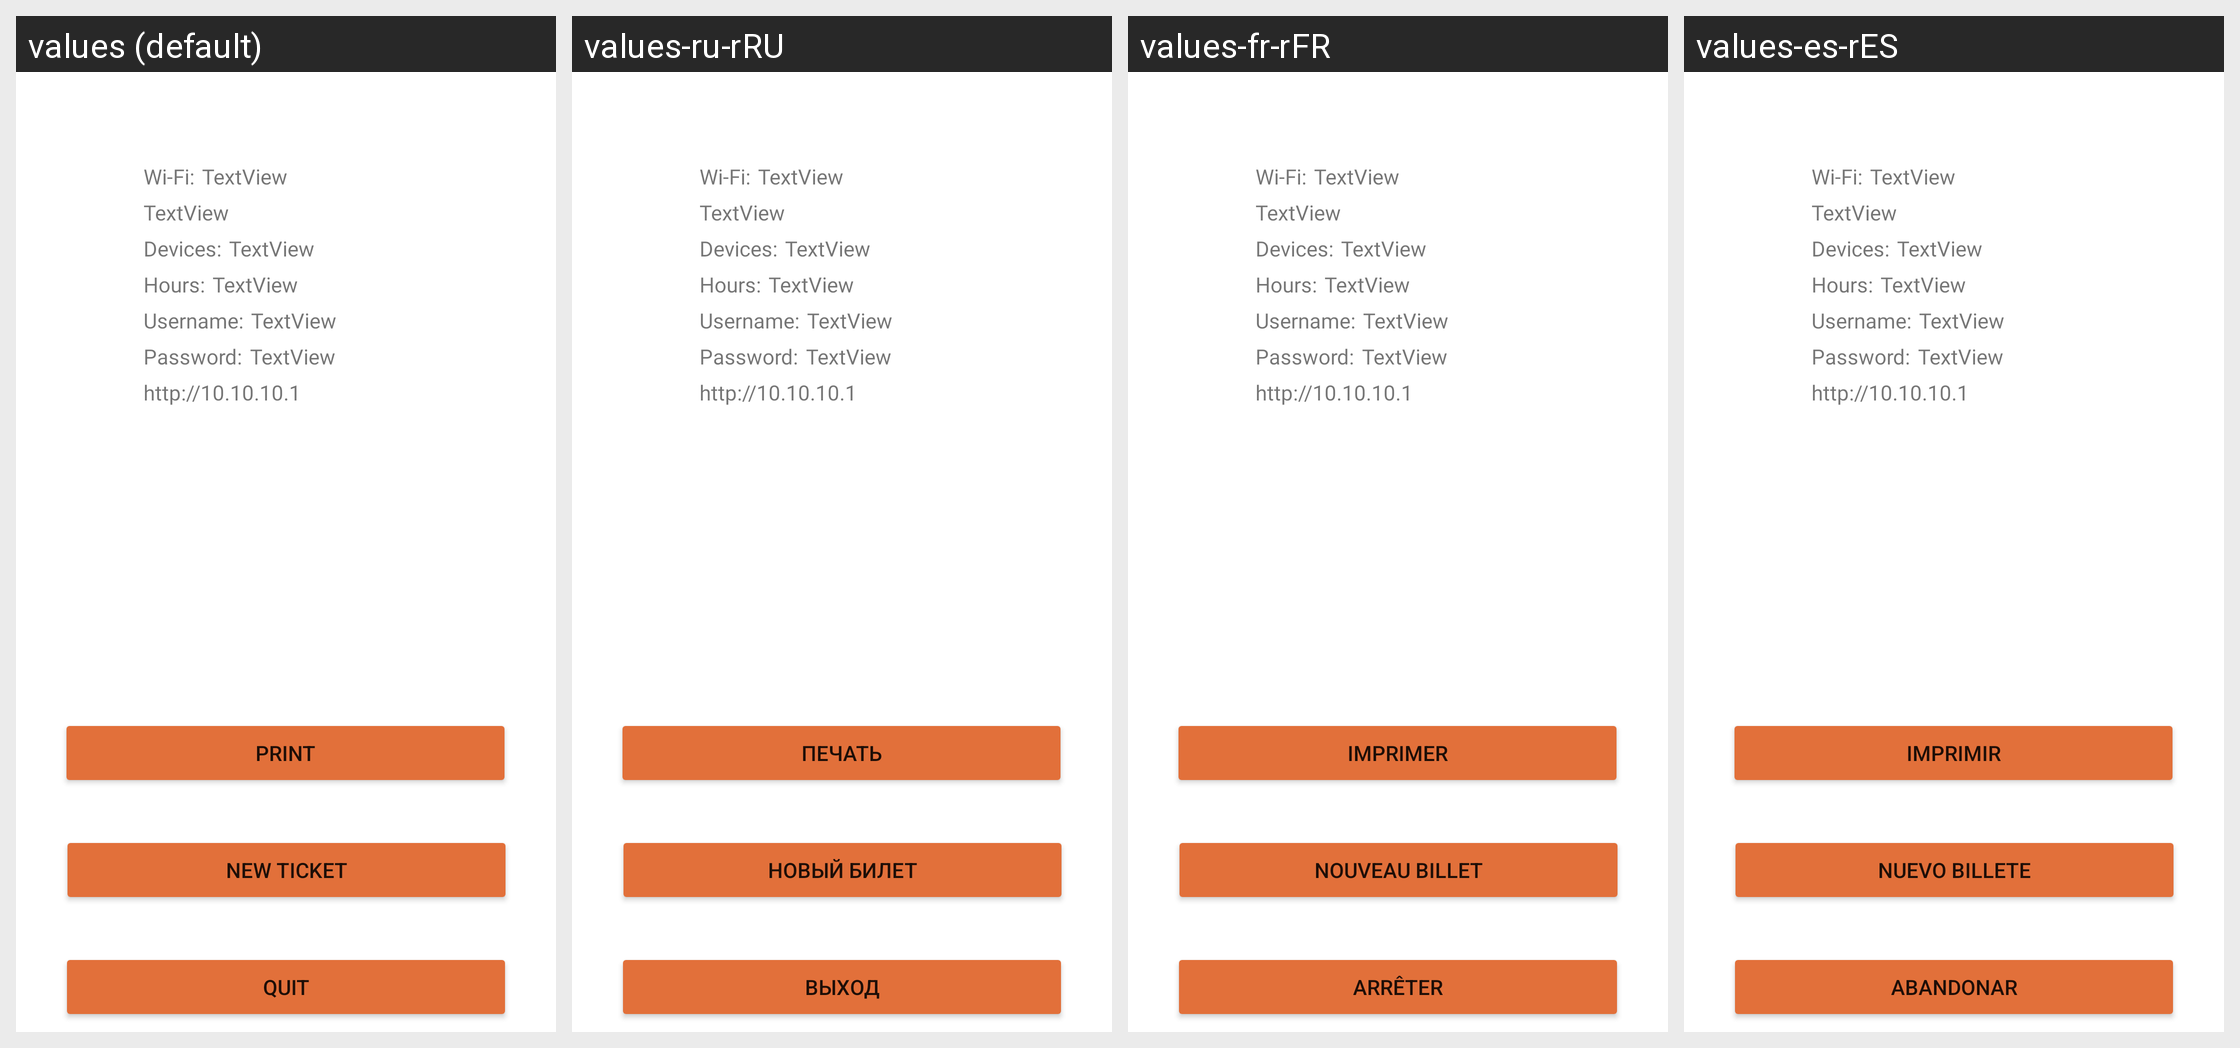

Here is an Android app screen in its default locale and in the app's own translations. Write out the translated-string differences for the strings that appear on this screen.
Android screen res/layout/activity_print.xml rendered under 4 locales, left to right: values (default), values-ru-rRU, values-fr-rFR, values-es-rES. Device: Nexus 5 (rendered at 1080×1920; each locale shown at half size, 540×960, under a caption strip naming it); theme Theme.ImProviderMikroTik.
Other locales in the repository, not shown: values-pt-rPT.
Strings drawn on this screen, with the default value and each locale's value (text and hints the layout hard-codes, and strings that could not be matched under every locale, appear in the picture but are not listed):

print
  values: Print
  values-ru-rRU: Печать
  values-fr-rFR: Imprimer
  values-es-rES: Imprimir

new_ticket
  values: new ticket
  values-ru-rRU: новый билет
  values-fr-rFR: nouveau billet
  values-es-rES: nuevo billete

quit
  values: QUIT
  values-ru-rRU: ВЫХОД
  values-fr-rFR: ARRÊTER
  values-es-rES: ABANDONAR
